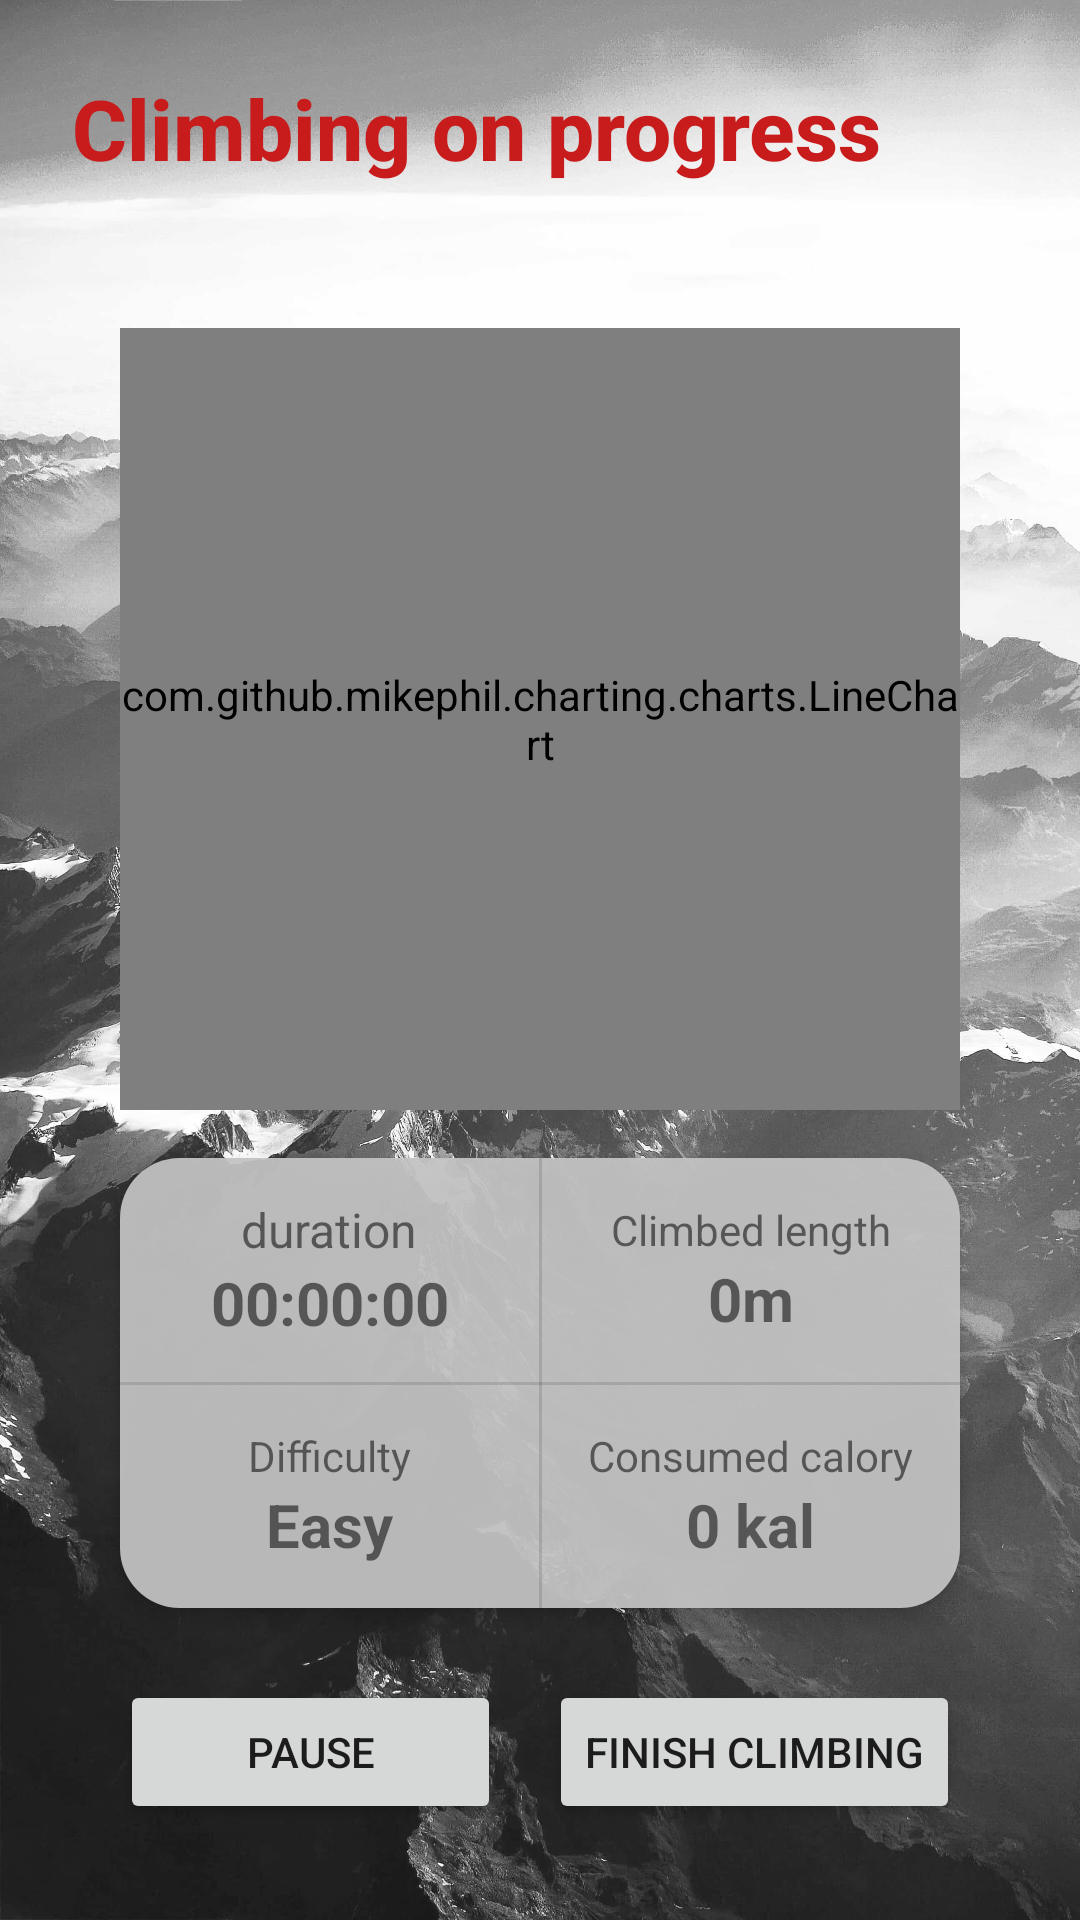

The Android layout XML behind this screen, and the referenced resources:
<!-- AndroidManifest.xml: application theme Theme.ClimbStation -->
<!-- res/layout/activity_climbing_progress.xml -->
<?xml version="1.0" encoding="utf-8"?>
<androidx.constraintlayout.widget.ConstraintLayout xmlns:android="http://schemas.android.com/apk/res/android"
    xmlns:tools="http://schemas.android.com/tools"
    android:layout_width="match_parent"
    android:layout_height="match_parent"
    xmlns:app="http://schemas.android.com/apk/res-auto"
    android:background="@drawable/background">

    <TextView
        android:id="@+id/text_view_title"
        android:layout_width="wrap_content"
        android:layout_height="wrap_content"
        android:layout_marginTop="24dp"
        android:fontFamily="sans-serif-medium"
        android:text="Climbing on progress"
        android:textColor="#C81C1C"
        android:textSize="28sp"
        android:textStyle="bold"
        app:layout_constraintStart_toStartOf="@+id/constraintLayout"
        app:layout_constraintTop_toTopOf="parent" />

    <androidx.constraintlayout.widget.ConstraintLayout
        android:id="@+id/constraintLayout"
        android:layout_width="match_parent"
        android:layout_height="0dp"
        android:layout_marginStart="24dp"
        android:layout_marginTop="24dp"
        android:layout_marginEnd="24dp"
        android:background="@drawable/half_rounded_corner_container"
        android:elevation="8dp"
        app:layout_constraintBottom_toTopOf="@+id/bottom_nav"
        app:layout_constraintEnd_toEndOf="parent"
        app:layout_constraintStart_toStartOf="parent"
        app:layout_constraintTop_toBottomOf="@+id/text_view_title">

        <com.github.mikephil.charting.charts.LineChart
            android:id="@+id/chart_current_climbing"
            android:layout_width="0dp"
            android:layout_height="0dp"
            android:layout_marginStart="16dp"
            android:layout_marginTop="24dp"
            android:layout_marginEnd="16dp"
            android:layout_marginBottom="16dp"
            app:layout_constraintBottom_toTopOf="@+id/constraintLayout2"
            app:layout_constraintEnd_toEndOf="parent"
            app:layout_constraintStart_toStartOf="parent"
            app:layout_constraintTop_toTopOf="parent" />

        <androidx.constraintlayout.widget.ConstraintLayout
            android:id="@+id/constraintLayout2"
            android:layout_width="0dp"
            android:layout_height="wrap_content"
            android:layout_marginStart="16dp"
            android:layout_marginEnd="16dp"
            android:layout_marginBottom="24dp"
            android:background="@drawable/rounded_corner_container"
            android:backgroundTint="#C5C4C4"
            android:elevation="4dp"
            android:visibility="visible"
            app:layout_constraintBottom_toTopOf="@+id/button_finish"
            app:layout_constraintEnd_toEndOf="parent"
            app:layout_constraintHorizontal_bias="0.0"
            app:layout_constraintStart_toStartOf="parent"
            app:layout_constraintTop_toBottomOf="@+id/chart_current_climbing">

            <LinearLayout
                android:id="@+id/linearLayout3"
                style="@style/textContainerStyle"
                android:layout_width="wrap_content"
                android:layout_height="wrap_content"
                android:orientation="vertical"
                app:layout_constraintBottom_toTopOf="@+id/tile_divider"
                app:layout_constraintEnd_toStartOf="@+id/tile_divider2"
                app:layout_constraintStart_toStartOf="parent"
                app:layout_constraintTop_toTopOf="parent">

                <TextView
                    android:id="@+id/text_duration_title"
                    android:layout_width="wrap_content"
                    android:layout_height="wrap_content"
                    android:text="duration"
                    android:textSize="16sp" />

                <TextView
                    android:id="@+id/text_duration"
                    style="@style/infoTextStyle"
                    android:layout_width="wrap_content"
                    android:layout_height="wrap_content"
                    android:text="00:00:00" />
            </LinearLayout>

            <LinearLayout
                android:id="@+id/linearLayout"
                style="@style/textContainerStyle"
                android:layout_width="wrap_content"
                android:layout_height="wrap_content"
                android:orientation="vertical"
                app:layout_constraintBottom_toTopOf="@+id/tile_divider"
                app:layout_constraintEnd_toEndOf="parent"
                app:layout_constraintStart_toEndOf="@+id/tile_divider2"
                app:layout_constraintTop_toTopOf="parent">

                <TextView
                    android:id="@+id/text_climbed_length_title"
                    android:layout_width="wrap_content"
                    android:layout_height="wrap_content"
                    android:text="Climbed length" />

                <TextView
                    android:id="@+id/text_climbed_length"
                    style="@style/infoTextStyle"
                    android:layout_width="wrap_content"
                    android:layout_height="wrap_content"
                    android:text="0m" />
            </LinearLayout>

            <LinearLayout
                android:id="@+id/linearLayout2"
                style="@style/textContainerStyle"
                android:layout_width="wrap_content"
                android:layout_height="wrap_content"
                android:orientation="vertical"
                app:layout_constraintBottom_toBottomOf="parent"
                app:layout_constraintEnd_toEndOf="parent"
                app:layout_constraintStart_toEndOf="@+id/tile_divider2"
                app:layout_constraintTop_toBottomOf="@+id/tile_divider">

                <TextView
                    android:id="@+id/text_consumed_calory_title"
                    android:layout_width="wrap_content"
                    android:layout_height="wrap_content"
                    android:text="Consumed calory" />

                <TextView
                    android:id="@+id/text_consumed_calory"
                    style="@style/infoTextStyle"
                    android:layout_width="wrap_content"
                    android:layout_height="wrap_content"
                    android:text="0 kal" />
            </LinearLayout>

            <LinearLayout
                style="@style/textContainerStyle"
                android:layout_width="wrap_content"
                android:layout_height="wrap_content"
                android:orientation="vertical"
                app:layout_constraintBottom_toBottomOf="parent"
                app:layout_constraintEnd_toStartOf="@+id/tile_divider2"
                app:layout_constraintStart_toStartOf="parent"
                app:layout_constraintTop_toBottomOf="@+id/tile_divider">

                <TextView
                    android:id="@+id/text_difficulty_title"
                    android:layout_width="wrap_content"
                    android:layout_height="wrap_content"
                    android:text="Difficulty" />

                <TextView
                    android:id="@+id/text_difficulty2"
                    style="@style/infoTextStyle"
                    android:layout_width="wrap_content"
                    android:layout_height="wrap_content"
                    android:text="Easy" />
            </LinearLayout>

            <View
                android:id="@+id/tile_divider"
                android:layout_width="match_parent"
                android:layout_height="1dp"
                android:background="?android:attr/dividerVertical"
                app:layout_constraintBottom_toBottomOf="parent"
                app:layout_constraintEnd_toEndOf="parent"
                app:layout_constraintStart_toStartOf="parent"
                app:layout_constraintTop_toTopOf="parent" />

            <View
                android:id="@+id/tile_divider2"
                android:layout_width="1dp"
                android:layout_height="150dp"
                android:background="?android:attr/dividerVertical"
                app:layout_constraintBottom_toBottomOf="parent"
                app:layout_constraintEnd_toEndOf="parent"
                app:layout_constraintStart_toStartOf="parent"
                app:layout_constraintTop_toTopOf="parent" />
        </androidx.constraintlayout.widget.ConstraintLayout>

        <Button
            android:id="@+id/button_pause"
            android:layout_width="0dp"
            android:layout_height="wrap_content"
            android:layout_marginStart="16dp"
            android:layout_marginEnd="16dp"
            android:elevation="8dp"
            android:text="pause"
            app:layout_constraintBottom_toBottomOf="@+id/button_finish"
            app:layout_constraintEnd_toStartOf="@+id/button_finish"
            app:layout_constraintStart_toStartOf="parent"
            app:layout_constraintTop_toTopOf="@+id/button_finish" />

        <Button
            android:id="@+id/button_finish"
            android:layout_width="wrap_content"
            android:layout_height="wrap_content"
            android:layout_marginEnd="16dp"
            android:layout_marginBottom="32dp"
            android:elevation="8dp"
            android:text="Finish climbing"
            app:layout_constraintBottom_toBottomOf="parent"
            app:layout_constraintEnd_toEndOf="parent" />

    </androidx.constraintlayout.widget.ConstraintLayout>

    <com.google.android.material.bottomnavigation.BottomNavigationView
        android:id="@+id/bottom_nav"
        android:layout_width="match_parent"
        android:layout_height="wrap_content"
        android:visibility="gone"
        app:layout_constraintBaseline_toBottomOf="parent"
        app:layout_constraintBottom_toBottomOf="parent"
        app:layout_constraintEnd_toEndOf="parent"
        app:layout_constraintLeft_toLeftOf="parent"
        app:menu="@menu/nav_menu" />

</androidx.constraintlayout.widget.ConstraintLayout>
<!-- resources referenced by this layout -->
<resources>
  <!-- drawable background: jpeg bitmap (drawable, 483288 bytes) -->
  <!-- drawable half_rounded_corner_container (drawable) -->
  <?xml version="1.0" encoding="utf-8"?>
  <shape xmlns:android="http://schemas.android.com/apk/res/android">
      <solid android:color="@color/background_gray" />
      <corners
          android:topLeftRadius="30dp"
          android:topRightRadius="30dp"
          />
  </shape>
  <!-- drawable rounded_corner_container (drawable) -->
  <?xml version="1.0" encoding="utf-8"?>
  <shape xmlns:android="http://schemas.android.com/apk/res/android">
      <solid android:color="#EEFFFFFF" />
      <corners
          android:topLeftRadius="20dp"
          android:topRightRadius="20dp"
          android:bottomLeftRadius="20dp"
          android:bottomRightRadius="20dp"/>
  </shape>
  <style name="infoTextStyle" parent="Widget.AppCompat.TextView">
          <item name="android:textSize">20sp</item>
          <item name="android:textStyle">bold</item>
      </style>
  <style name="textContainerStyle">
          <item name="android:gravity">center</item>
      </style>
  <style name="Theme.ClimbStation" parent="Theme.MaterialComponents.DayNight.DarkActionBar">
          
          <item name="colorPrimary">@color/colorPrimary</item>
          <item name="colorPrimaryVariant">#a00000</item>
          <item name="colorOnPrimary">@color/white</item>
          
          <item name="colorSecondary">#ff7900</item>
          <item name="colorSecondaryVariant">#ff5231</item>
          <item name="colorOnSecondary">@color/black</item>
          
          <item name="android:statusBarColor" tools:targetApi="l">?attr/colorPrimaryVariant</item>
          
      </style>
  <color name="white">#FFFFFFFF</color>
  <color name="black">#FF000000</color>
  <!-- not gathered from this repository: default colours our renderer supplied (Android Studio template values) -->
  <color name="colorPrimary">#FF6200EE</color>
</resources>
